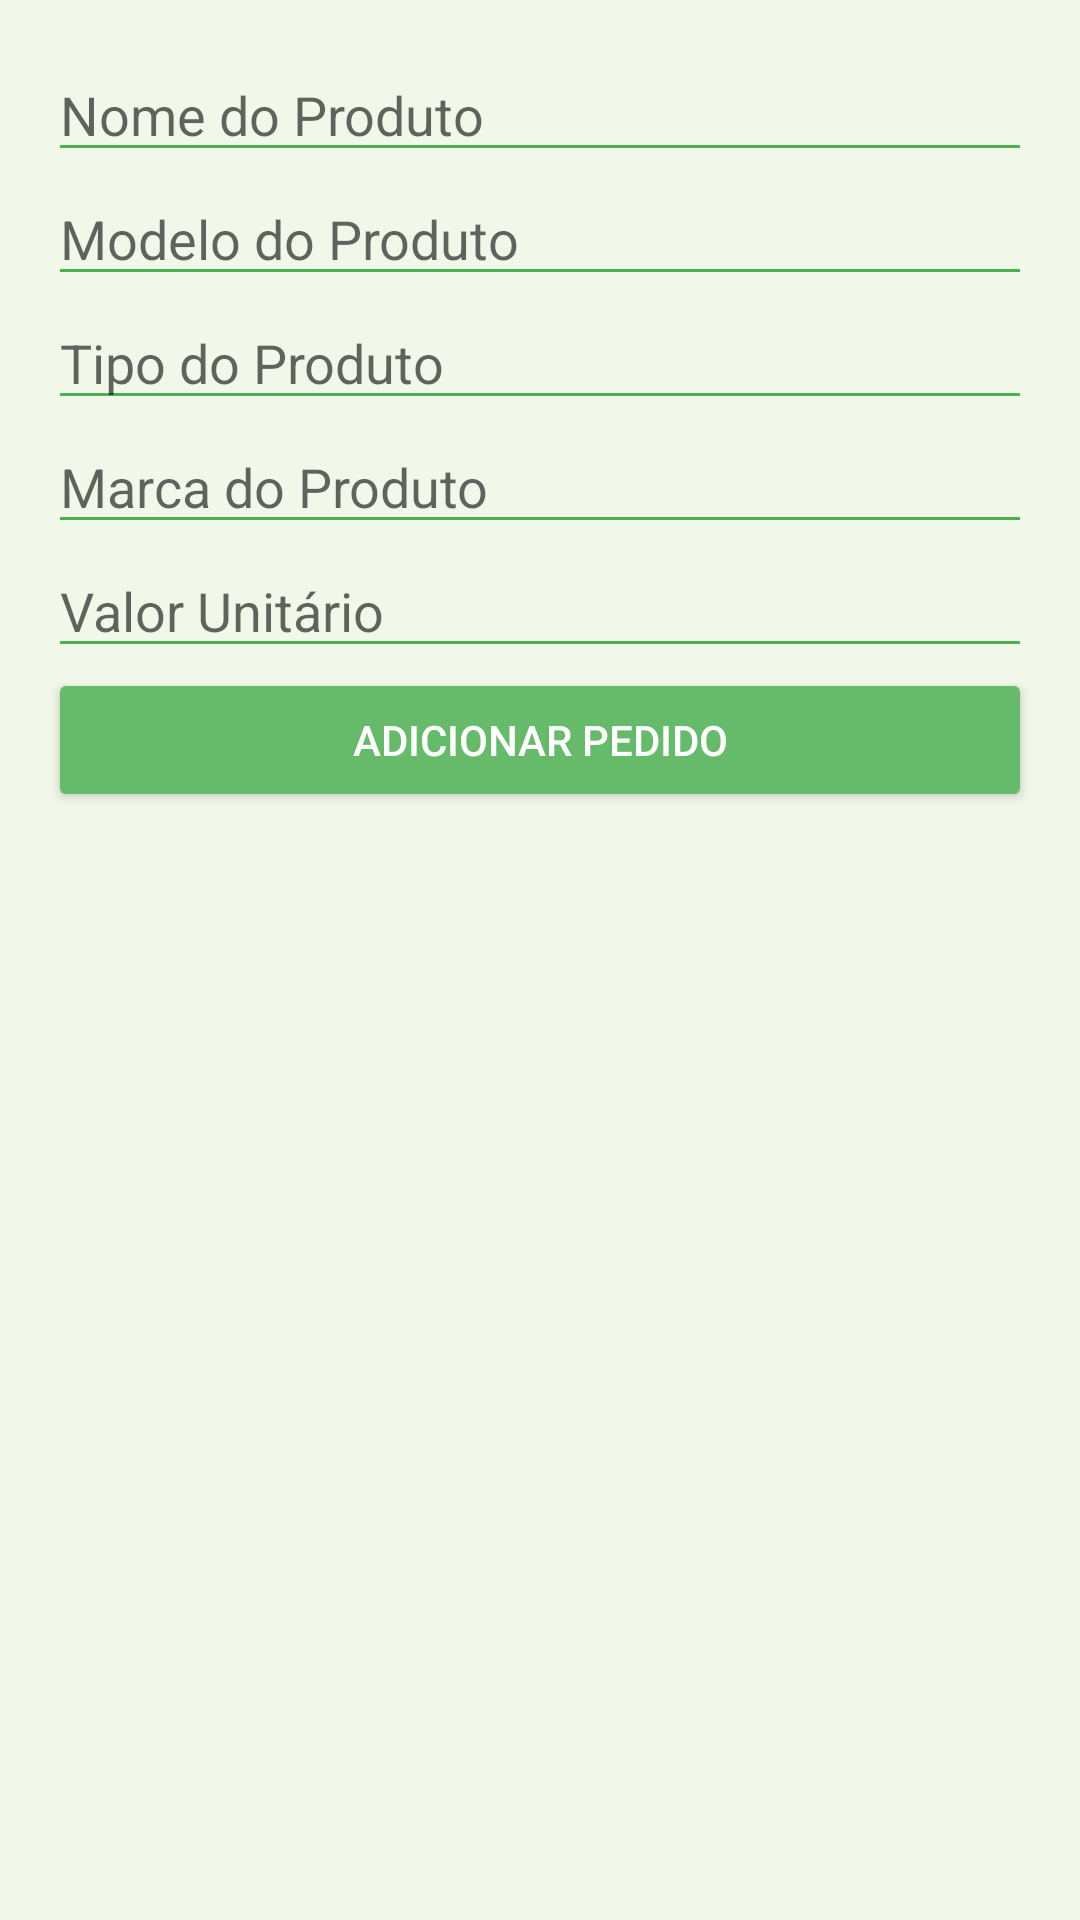

Produce the Android XML layout that renders to this screen, including the resource entries it uses.
<!-- AndroidManifest.xml: application theme Theme.SolarTech -->
<!-- res/layout/fragment_notifications.xml -->
<?xml version="1.0" encoding="utf-8"?>
<androidx.constraintlayout.widget.ConstraintLayout
    xmlns:android="http://schemas.android.com/apk/res/android"
    xmlns:app="http://schemas.android.com/apk/res-auto"
    android:layout_width="match_parent"
    android:layout_height="match_parent"
    android:padding="16dp">

    
    <EditText
        android:id="@+id/produtoNomeInput"
        android:layout_width="0dp"
        android:layout_height="wrap_content"
        android:hint="Nome do Produto"
        app:layout_constraintTop_toTopOf="parent"
        app:layout_constraintStart_toStartOf="parent"
        app:layout_constraintEnd_toEndOf="parent"
        android:layout_marginBottom="8dp" />

    
    <EditText
        android:id="@+id/produtoModeloInput"
        android:layout_width="0dp"
        android:layout_height="wrap_content"
        android:hint="Modelo do Produto"
        app:layout_constraintTop_toBottomOf="@id/produtoNomeInput"
        app:layout_constraintStart_toStartOf="parent"
        app:layout_constraintEnd_toEndOf="parent"
        android:layout_marginBottom="8dp" />

    
    <EditText
        android:id="@+id/tipoProdutoInput"
        android:layout_width="0dp"
        android:layout_height="wrap_content"
        android:hint="Tipo do Produto"
        app:layout_constraintTop_toBottomOf="@id/produtoModeloInput"
        app:layout_constraintStart_toStartOf="parent"
        app:layout_constraintEnd_toEndOf="parent"
        android:layout_marginBottom="8dp" />

    
    <EditText
        android:id="@+id/marcaProdutoInput"
        android:layout_width="0dp"
        android:layout_height="wrap_content"
        android:hint="Marca do Produto"
        app:layout_constraintTop_toBottomOf="@id/tipoProdutoInput"
        app:layout_constraintStart_toStartOf="parent"
        app:layout_constraintEnd_toEndOf="parent"
        android:layout_marginBottom="8dp" />

    
    <EditText
        android:id="@+id/valorUnitarioInput"
        android:layout_width="0dp"
        android:layout_height="wrap_content"
        android:hint="Valor Unitário"
        android:inputType="numberDecimal"
        app:layout_constraintTop_toBottomOf="@id/marcaProdutoInput"
        app:layout_constraintStart_toStartOf="parent"
        app:layout_constraintEnd_toEndOf="parent"
        android:layout_marginBottom="16dp" />

    
    <Button
        android:id="@+id/addPedidoButton"
        android:layout_width="0dp"
        android:layout_height="wrap_content"
        android:text="Adicionar Pedido"
        android:backgroundTint="@color/colorButton"
        android:textColor="@color/colorOnSecondary"
        app:layout_constraintTop_toBottomOf="@id/valorUnitarioInput"
        app:layout_constraintStart_toStartOf="parent"
        app:layout_constraintEnd_toEndOf="parent"
        android:layout_marginBottom="16dp" />

    
    <androidx.recyclerview.widget.RecyclerView
        android:id="@+id/completedPedidosRecyclerView"
        android:layout_width="0dp"
        android:layout_height="0dp"
        app:layout_constraintTop_toBottomOf="@id/addPedidoButton"
        app:layout_constraintStart_toStartOf="parent"
        app:layout_constraintEnd_toEndOf="parent"
        app:layout_constraintBottom_toBottomOf="parent" />

</androidx.constraintlayout.widget.ConstraintLayout>
<!-- resources referenced by this layout -->
<resources>
  <color name="colorButton">#66BB6A</color>
  <color name="colorOnSecondary">#FFFFFF</color>
  <style name="Theme.SolarTech" parent="Theme.MaterialComponents.DayNight.DarkActionBar">
          
          <item name="colorPrimary">@color/colorPrimary</item>
          <item name="colorPrimaryVariant">@color/colorPrimaryDark</item>
          <item name="colorOnPrimary">#FFFFFF</item>
  
          
          <item name="colorSecondary">@color/colorAccent</item>
          <item name="colorOnSecondary">@color/colorOnSecondary</item>
  
          
          <item name="colorBackground">@color/colorBackground</item>
          <item name="android:windowBackground">@color/colorBackground</item>
          <item name="android:textColorPrimary">@color/colorTextPrimary</item>
          <item name="android:textColorSecondary">@color/colorTextSecondary</item>
      </style>
  <color name="colorPrimary">#388E3C</color>
  <color name="colorPrimaryDark">#2E7D32</color>
  <color name="colorAccent">#8BC34A</color>
  <color name="colorBackground">#F1F8E9</color>
  <color name="colorTextPrimary">#2C3E50</color>
  <color name="colorTextSecondary">#4CAF50</color>
</resources>
